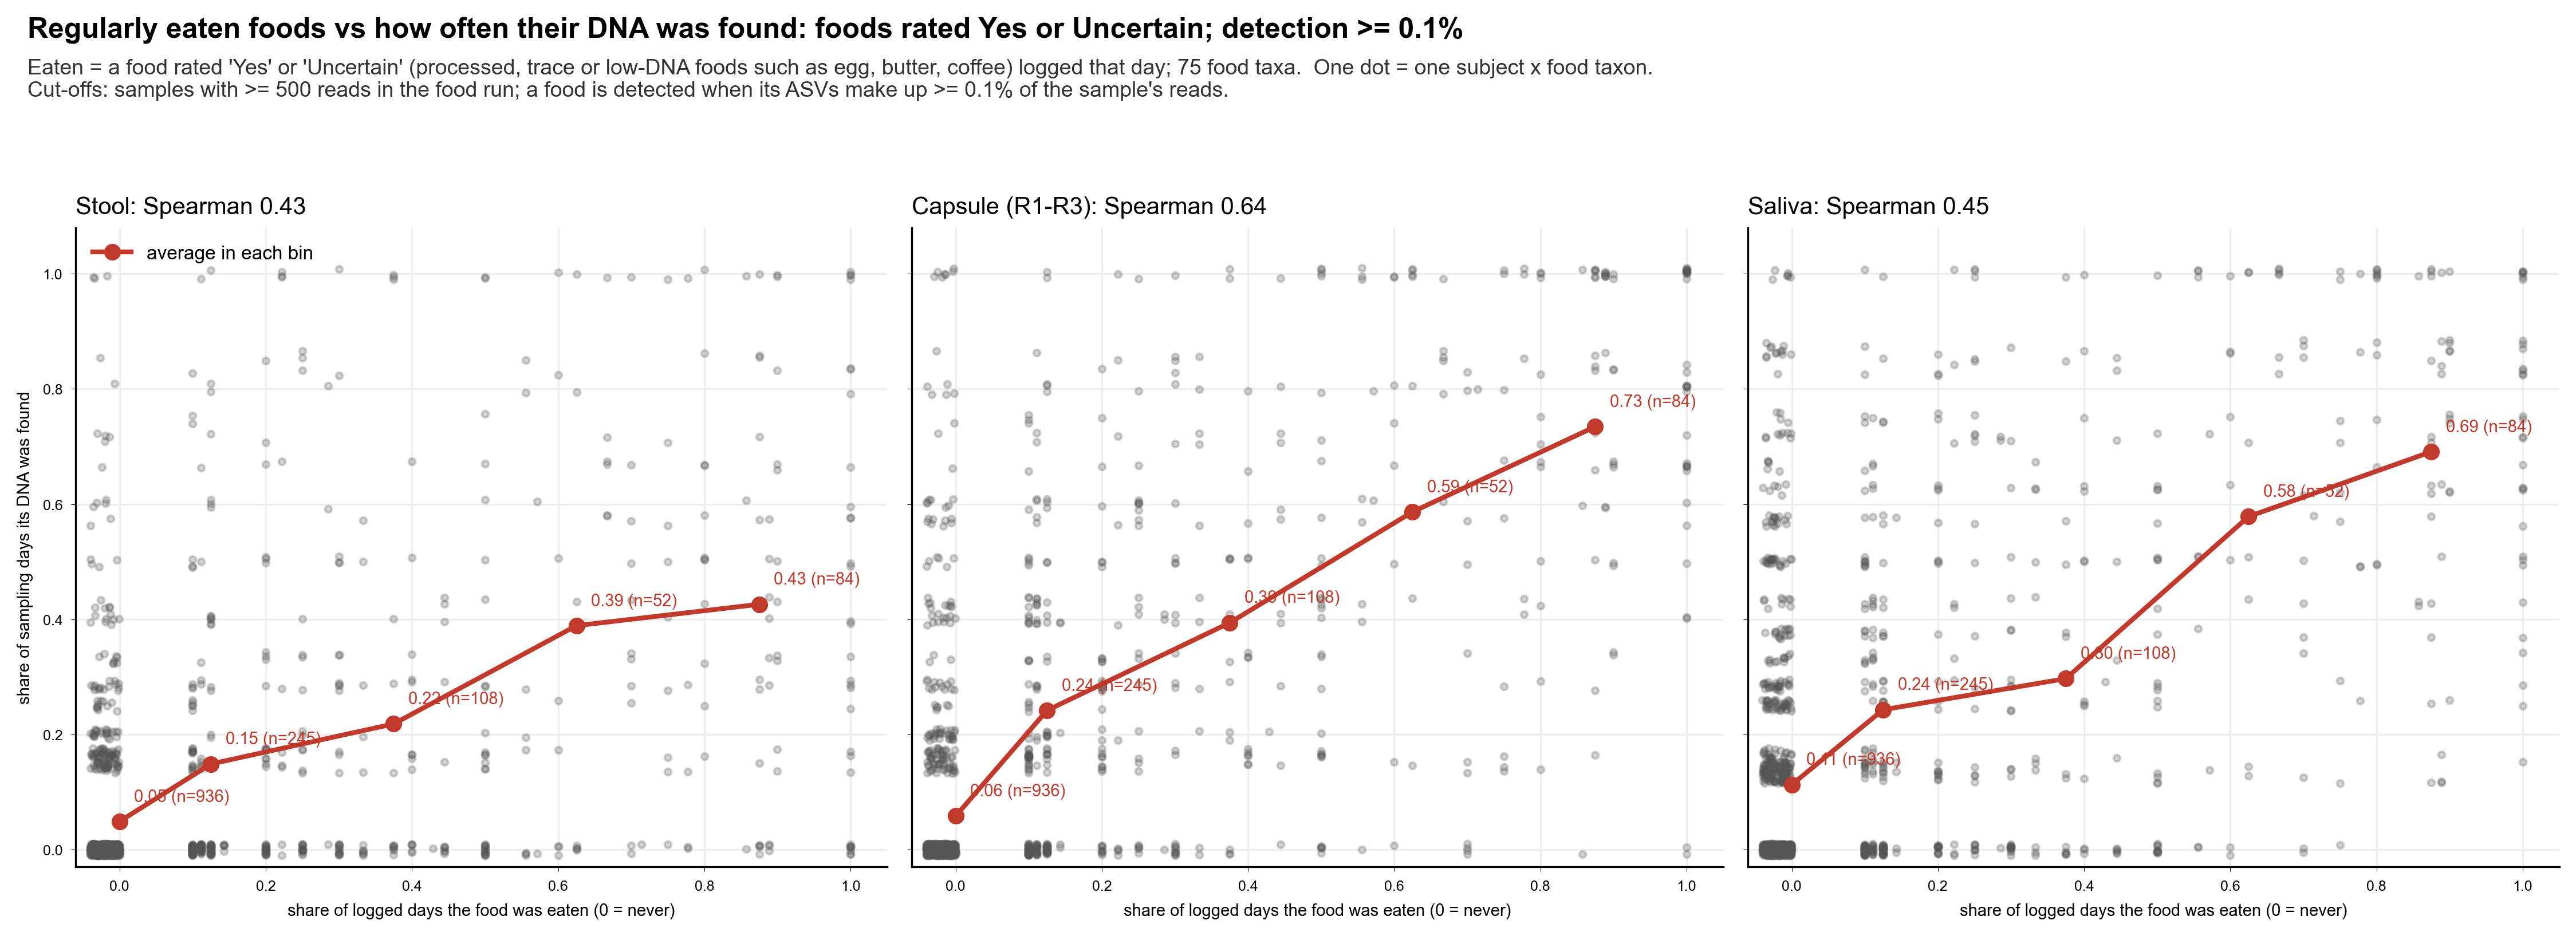

The table this chart was drawn from, first rows:
sample_type, subject, taxon_id, taxon, eaten_share, found_share, sampling_days, regularity
Stool, 05, T001, Prunus spp. (trnL), 0.625, 0.0, 5, 50-75%
Stool, 05, T002, Cynara cardunculus (trnL), 0.0, 0.0, 5, never
Stool, 05, T003, Pyrus pyrifolia (trnL), 0.0, 0.4, 5, never
Stool, 05, T004, Asparagus officinalis (trnL), 0.0, 0.0, 5, never
Stool, 05, T005, Persea americana (trnL), 0.0, 0.0, 5, never
Stool, 05, T006, Vitis vinifera (trnL), 0.5, 0.0, 5, 25-50%
Stool, 05, T007, Musa spp. (trnL), 0.0, 0.0, 5, never
Stool, 05, T008, Ocimum basilicum (trnL), 0.0, 0.2, 5, never
Stool, 05, T009, Vigna spp. (trnL), 0.0, 0.0, 5, never
Stool, 05, T010, Phaseolus vulgaris (trnL), 0.125, 0.4, 5, <= 25%
Stool, 05, T011, Bos taurus (12SV5), 1.0, 0.0, 5, > 75%
Stool, 05, T012, Hordeum vulgare (trnL), 0.0, 0.0, 5, never
Stool, 05, T013, Beta vulgaris (trnL), 0.0, 0.0, 5, never
Stool, 05, T014, Capsicum annuum (trnL), 0.125, 0.4, 5, <= 25%
Stool, 05, T015, Citrus spp. (trnL), 0.125, 0.0, 5, <= 25%
Stool, 05, T016, Piper nigrum (trnL), 0.0, 0.0, 5, never
Stool, 05, T017, Glycine max (trnL), 0.375, 1.0, 5, 25-50%
Stool, 05, T018, Rubus spp. (trnL), 0.125, 0.4, 5, <= 25%
Stool, 05, T019, Vaccinium spp. (trnL), 0.875, 0.0, 5, > 75%
Stool, 05, T020, Brassica spp. (trnL), 0.75, 1.0, 5, 50-75%
Stool, 05, T021, Fagopyrum esculentum (trnL), 0.0, 0.0, 5, never
Stool, 05, T022, Theobroma cacao (trnL), 0.625, 0.0, 5, 50-75%
Stool, 05, T023, Capparis spinosa (trnL), 0.125, 0.6, 5, <= 25%
Stool, 05, T024, Daucus carota (trnL), 0.125, 1.0, 5, <= 25%
Stool, 05, T025, Anacardium occidentale (trnL), 0.0, 0.0, 5, never
Stool, 05, T026, Manihot esculenta (trnL), 0.0, 0.0, 5, never
Stool, 05, T027, Apium graveolens (trnL), 0.0, 0.0, 5, never
Stool, 05, T028, Salvia hispanica (trnL), 0.0, 0.0, 5, never
Stool, 05, T029, Gallus gallus (12SV5), 0.875, 0.0, 5, > 75%
Stool, 05, T030, Cicer arietinum (trnL), 0.0, 0.0, 5, never
Stool, 05, T031, Gadus spp. (12SV5), 0.0, 0.0, 5, never
Stool, 05, T032, Curcuma longa (trnL), 0.0, 0.0, 5, never
Stool, 05, T033, Coriandrum sativum (trnL), 0.0, 0.0, 5, never
Stool, 05, T034, Raphanus sativus (trnL), 0.125, 0.4, 5, <= 25%
Stool, 05, T035, Anas platyrhynchos (12SV5), 0.0, 0.0, 5, never
Stool, 05, T036, Solanum spp. (trnL), 0.375, 1.0, 5, 25-50%
Stool, 05, T037, Ovis aries (12SV5), 0.0, 0.0, 5, never
Stool, 05, T038, Capra hircus (12SV5), 0.125, 0.0, 5, <= 25%
Stool, 05, T039, Ficus carica (trnL), 0.0, 0.0, 5, never
Stool, 05, T040, Allium spp. (trnL), 0.5, 1.0, 5, 25-50%
Stool, 05, T041, Sus scrofa (12SV5), 0.125, 0.0, 5, <= 25%
Stool, 05, T042, Oryza sativa (trnL), 0.25, 0.2, 5, <= 25%
Stool, 05, T043, Avena sativa (trnL), 0.5, 0.2, 5, 25-50%
Stool, 05, T044, Psidium guajava (trnL), 0.0, 0.0, 5, never
Stool, 05, T045, Seriola quinqueradiata (12SV5), 0.0, 0.0, 5, never
Stool, 05, T046, Triticum aestivum (trnL), 1.0, 0.4, 5, > 75%
Stool, 05, T047, Pisum sativum (trnL), 0.0, 0.2, 5, never
Stool, 05, T048, Linum usitatissimum (trnL), 0.0, 0.0, 5, never
Stool, 05, T049, Actinidia deliciosa (trnL), 0.0, 0.0, 5, never
Stool, 05, T050, Lens culinaris (trnL), 0.0, 0.2, 5, never
Stool, 05, T051, Lactuca sativa (trnL), 0.375, 1.0, 5, 25-50%
Stool, 05, T052, Nelumbo nucifera (trnL), 0.0, 0.0, 5, never
Stool, 05, T053, Macadamia integrifolia (trnL), 0.0, 0.0, 5, never
Stool, 05, T054, Mangifera indica (trnL), 0.0, 0.2, 5, never
Stool, 05, T055, Abelmoschus esculentus (trnL), 0.0, 0.0, 5, never
Stool, 05, T056, Passiflora edulis (trnL), 0.0, 0.0, 5, never
Stool, 05, T057, Arachis hypogaea (trnL), 0.25, 0.2, 5, <= 25%
Stool, 05, T058, Carya illinoinensis (trnL), 0.0, 0.2, 5, never
Stool, 05, T059, Pinus spp. (trnL), 0.0, 0.0, 5, never
Stool, 05, T060, Ananas comosus (trnL), 0.125, 0.0, 5, <= 25%
... 4,215 more rows
